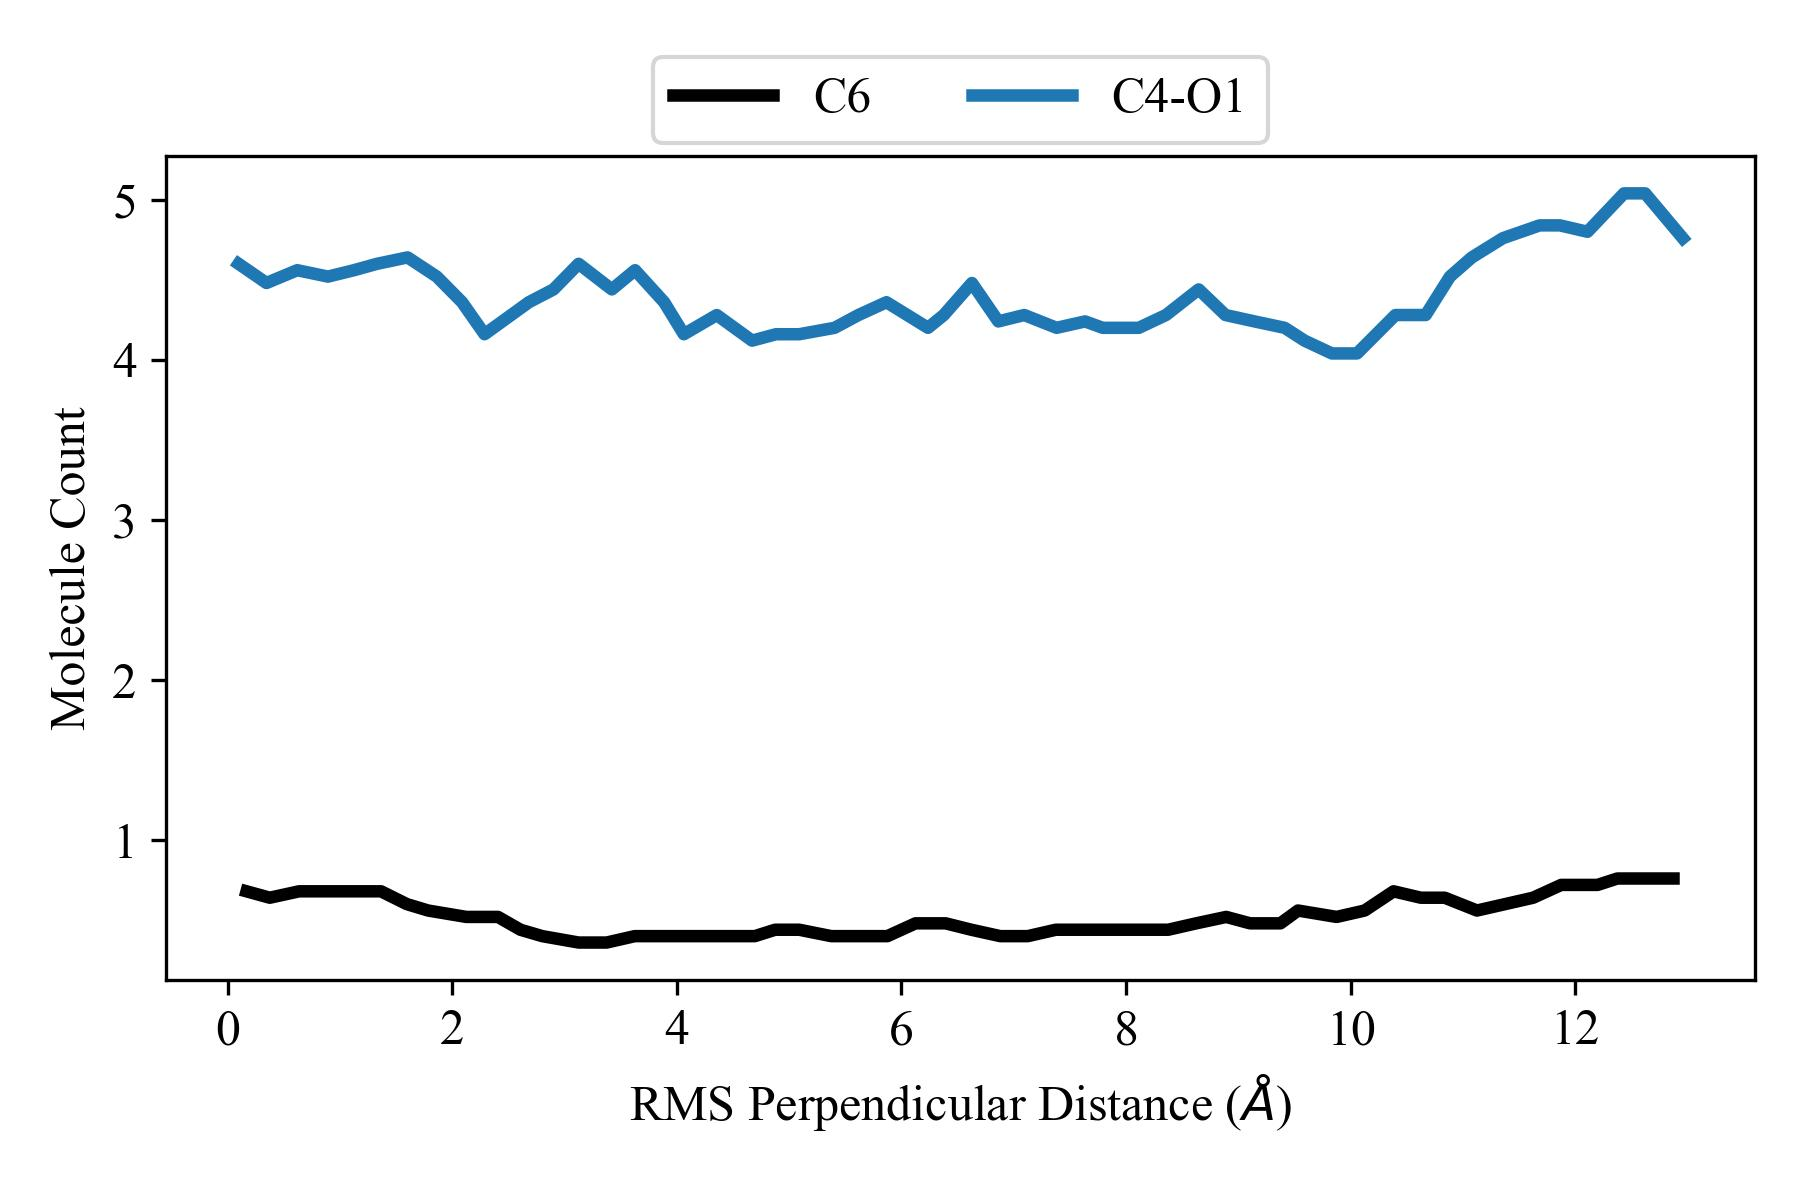

Values plotted in this chart, from the file beside it:
RMS Perpendicular Distance, count C6, count C4-O1
0.09699, 0.68, 4.6
0.3455, 0.64, 4.48
0.6191, 0.68, 4.56
0.8934, 0.68, 4.52
1.125, 0.68, 4.56
1.33, 0.68, 4.6
1.602, 0.6, 4.64
1.862, 0.56, 4.52
2.087, 0.52, 4.36
2.287, 0.52, 4.16
2.682, 0.44, 4.36
2.902, 0.4, 4.44
3.125, 0.36, 4.6
3.421, 0.36, 4.44
3.628, 0.4, 4.56
3.887, 0.4, 4.36
4.062, 0.4, 4.16
4.355, 0.4, 4.28
4.67, 0.4, 4.12
4.882, 0.44, 4.16
5.089, 0.44, 4.16
5.404, 0.4, 4.2
5.617, 0.4, 4.28
5.867, 0.4, 4.36
6.237, 0.48, 4.2
6.377, 0.48, 4.28
6.628, 0.44, 4.48
6.862, 0.4, 4.24
7.094, 0.4, 4.28
7.381, 0.44, 4.2
7.635, 0.44, 4.24
7.792, 0.44, 4.2
8.113, 0.44, 4.2
8.356, 0.44, 4.28
8.647, 0.48, 4.44
8.885, 0.52, 4.28
9.145, 0.48, 4.24
9.413, 0.48, 4.2
9.59, 0.56, 4.12
9.833, 0.52, 4.04
10.06, 0.56, 4.04
10.4, 0.68, 4.28
10.67, 0.64, 4.28
10.88, 0.64, 4.52
11.08, 0.56, 4.64
11.36, 0.6, 4.76
11.68, 0.64, 4.84
11.86, 0.72, 4.84
12.11, 0.72, 4.8
12.43, 0.76, 5.04
12.62, 0.76, 5.04
12.96, 0.76, 4.76
